Photos from the image-classification dataset "cancerous_and_non-cancerous" in the GitHub repository KrishYadav454/Malignancy-Detection-in-Lung-Nodules-Using-CNN. Its 2 classes are: cancerous, non-cancerous.

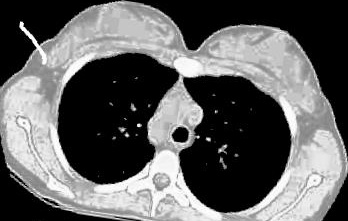
Label: non-cancerous

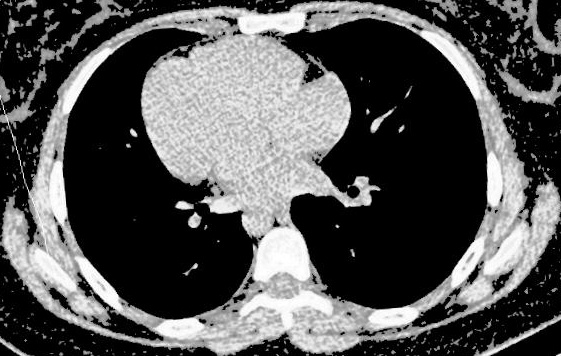
Label: non-cancerous

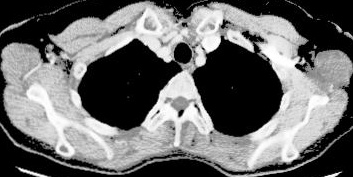
Label: cancerous

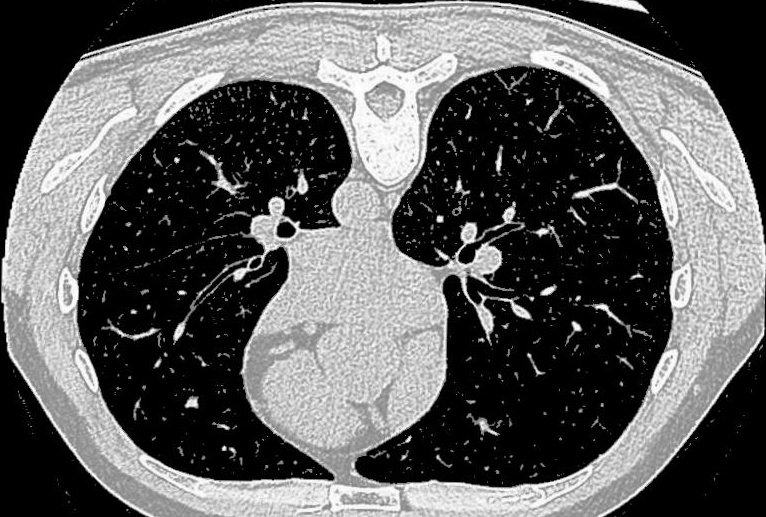
Label: non-cancerous

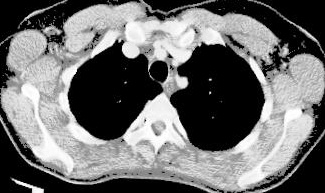
Label: cancerous

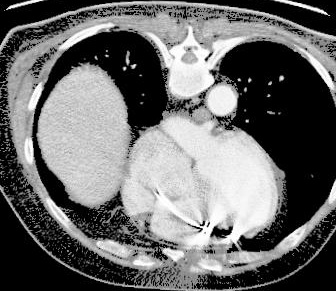
Label: cancerous
